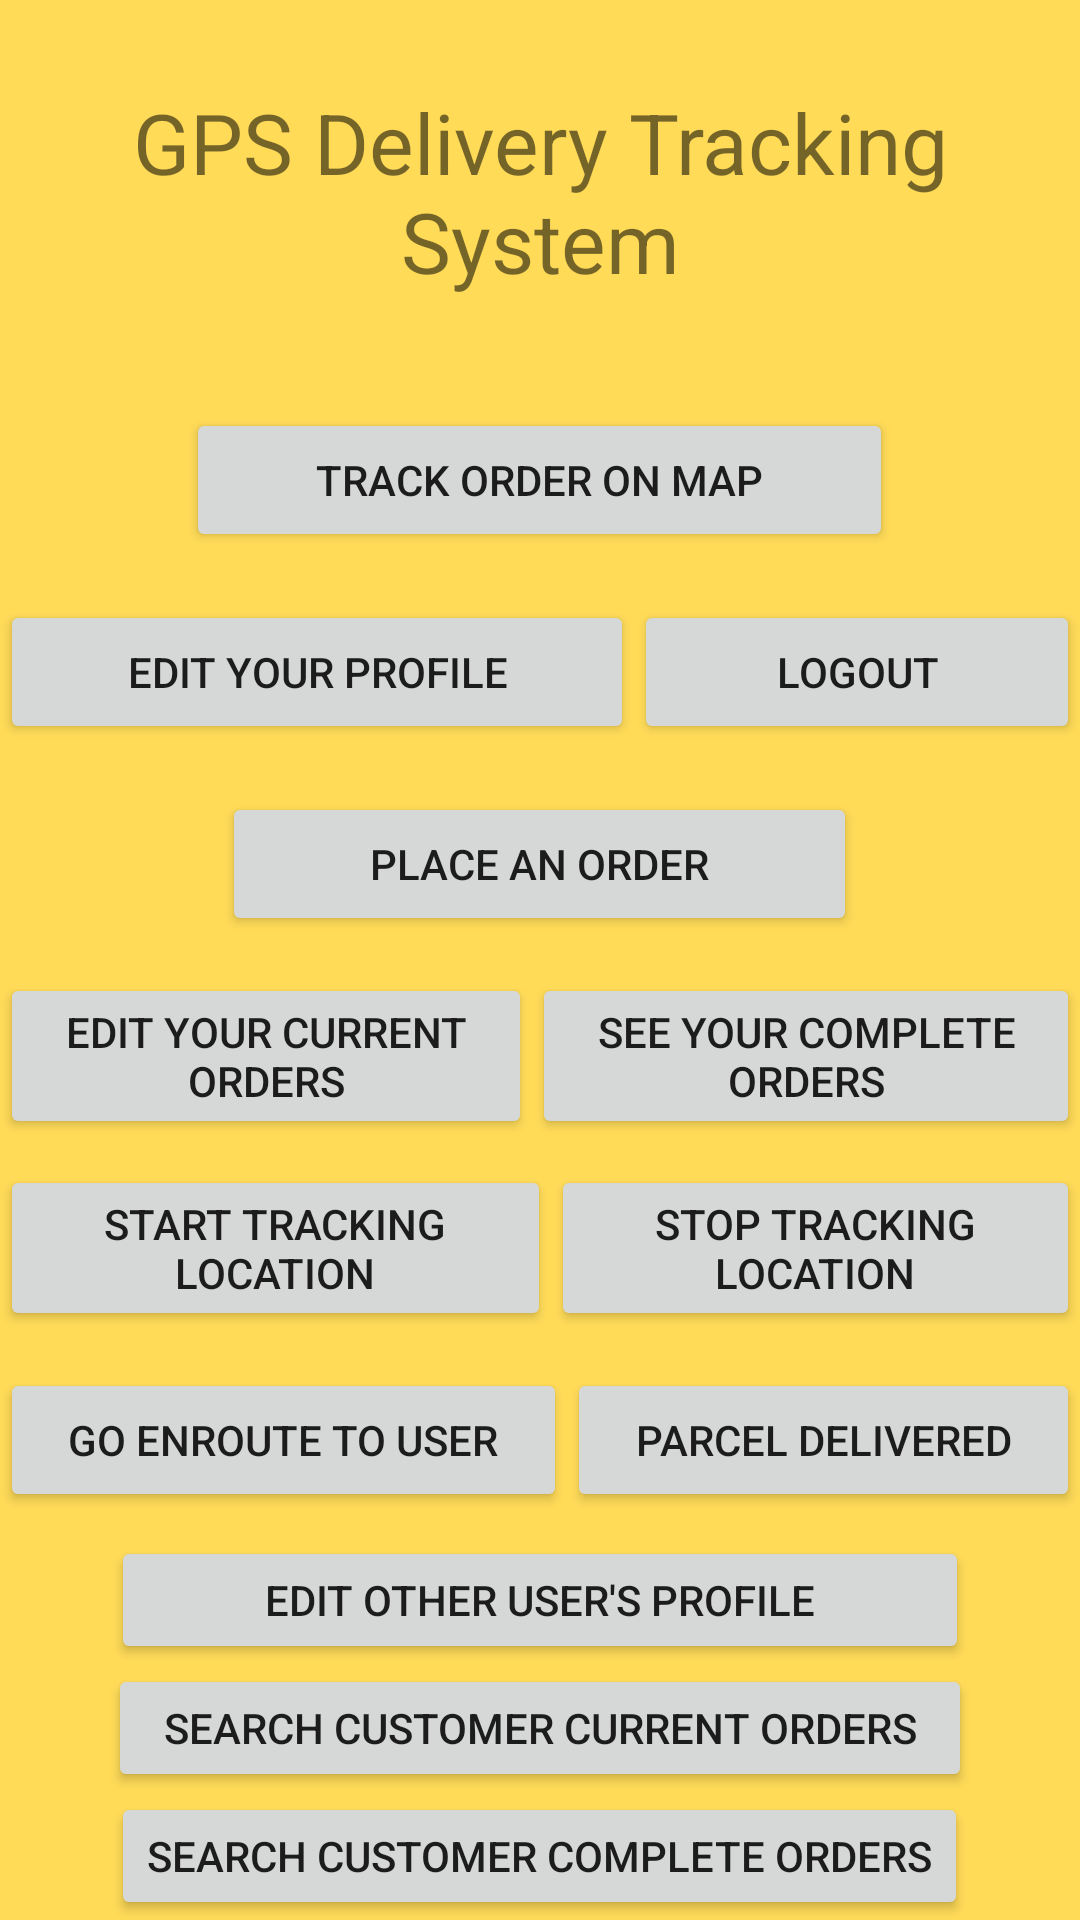

This screen was rendered from an Android layout file. Write that file and the resources it references.
<!-- AndroidManifest.xml: application theme AppTheme -->
<!-- res/layout/activity_home.xml -->
<LinearLayout xmlns:android="http://schemas.android.com/apk/res/android"
    xmlns:tools="http://schemas.android.com/tools"
    android:orientation="vertical"
    android:layout_width="match_parent"
    android:layout_height="match_parent">

    <LinearLayout
        android:id="@+id/TitleSection"
        android:layout_width="match_parent"
        android:layout_height="0dp"
        android:layout_weight="1"
        android:orientation="vertical">

        <LinearLayout
            android:layout_width="match_parent"
            android:layout_height="0dp"
            android:layout_weight="1"
            android:gravity="center"
            android:orientation="horizontal">

            <TextView
                android:id="@+id/textView25"
                android:layout_width="wrap_content"
                android:layout_height="wrap_content"
                android:layout_weight="1"
                android:gravity="center"
                android:text="GPS Delivery Tracking System"
                android:textSize="28dp" />

        </LinearLayout>


    </LinearLayout>


    <LinearLayout
        android:id="@+id/AllUsersSection"
        android:layout_width="match_parent"
        android:layout_height="0dp"
        android:layout_weight="1"
        android:orientation="vertical">

        <LinearLayout
            android:layout_width="match_parent"
            android:layout_height="0dp"
            android:layout_weight="1"
            android:gravity="center"
            android:orientation="horizontal">

            <TextView
                android:id="@+id/textView2"
                android:layout_width="wrap_content"
                android:layout_height="wrap_content"
                android:layout_weight="1" />

            <Button
                android:id="@+id/btnOpenMap"
                android:layout_width="wrap_content"
                android:layout_height="wrap_content"
                android:layout_weight="1"
                android:text="Track Order On Map" />

            <TextView
                android:id="@+id/textView3"
                android:layout_width="wrap_content"
                android:layout_height="wrap_content"
                android:layout_weight="1" />

        </LinearLayout>

        <LinearLayout
            android:layout_width="match_parent"
            android:layout_height="0dp"
            android:layout_weight="1"
            android:gravity="center"
            android:orientation="horizontal">

            <Button
                android:id="@+id/btnUserInfo"
                android:layout_width="wrap_content"
                android:layout_height="wrap_content"
                android:layout_weight="1"
                android:text="Edit Your Profile" />

            <Button
                android:id="@+id/btnLogout"
                android:layout_width="wrap_content"
                android:layout_height="wrap_content"
                android:layout_weight="1"
                android:text="Logout" />

        </LinearLayout>


    </LinearLayout>

    <LinearLayout
        android:id="@+id/CurrentCustomersOrdersSection"
        android:layout_width="match_parent"
        android:layout_height="0dp"
        android:layout_weight="1"
        android:orientation="vertical">

        <LinearLayout
            android:layout_width="match_parent"
            android:layout_height="0dp"
            android:layout_weight="1"
            android:gravity="center"
            android:orientation="horizontal">

            <TextView
                android:id="@+id/textView35"
                android:layout_width="wrap_content"
                android:layout_height="wrap_content"
                android:layout_weight="1" />

            <Button
                android:id="@+id/btnOrderPage"
                android:layout_width="wrap_content"
                android:layout_height="wrap_content"
                android:layout_weight="1"
                android:text="Place an Order" />

            <TextView
                android:id="@+id/textView36"
                android:layout_width="wrap_content"
                android:layout_height="wrap_content"
                android:layout_weight="1" />
        </LinearLayout>

        <LinearLayout
            android:layout_width="match_parent"
            android:layout_height="0dp"
            android:layout_weight="1"
            android:gravity="center"
            android:orientation="horizontal">

            <Button
                android:id="@+id/btnEditYourCurrentOrders"
                android:layout_width="wrap_content"
                android:layout_height="wrap_content"
                android:layout_weight="1"
                android:text="Edit Your Current Orders" />

            <Button
                android:id="@+id/btnSeeYourCompleteOrders"
                android:layout_width="wrap_content"
                android:layout_height="wrap_content"
                android:layout_weight="1"
                android:text="See Your Complete Orders" />

        </LinearLayout>

    </LinearLayout>


    <LinearLayout
        android:id="@+id/DriverStatusSection"
        android:layout_width="match_parent"
        android:layout_height="0dp"
        android:layout_weight="1"
        android:orientation="vertical">

        <LinearLayout
            android:layout_width="match_parent"
            android:layout_height="0dp"
            android:layout_weight="1"
            android:gravity="center"
            android:orientation="horizontal">

            <Button
                android:id="@+id/btnRunService"
                android:layout_width="wrap_content"
                android:layout_height="wrap_content"
                android:layout_weight="1"
                android:text="Start Tracking Location" />

            <Button
                android:id="@+id/btnStopService"
                android:layout_width="wrap_content"
                android:layout_height="wrap_content"
                android:layout_weight="1"
                android:text="Stop Tracking Location" />

        </LinearLayout>

        <LinearLayout
            android:layout_width="match_parent"
            android:layout_height="0dp"
            android:layout_weight="1"
            android:gravity="center"
            android:orientation="horizontal">

            <Button
                android:id="@+id/btnEnroute"
                android:layout_width="wrap_content"
                android:layout_height="wrap_content"
                android:layout_weight="1"
                android:text="Go Enroute to User" />

            <Button
                android:id="@+id/btnParcelDelivered"
                android:layout_width="wrap_content"
                android:layout_height="wrap_content"
                android:layout_weight="1"
                android:text="Parcel Delivered" />
        </LinearLayout>



    </LinearLayout>

    <LinearLayout
        android:id="@+id/AdminSection"
        android:layout_width="match_parent"
        android:layout_height="0dp"
        android:layout_weight="1"
        android:orientation="vertical">

        <LinearLayout
            android:layout_width="match_parent"
            android:layout_height="0dp"
            android:layout_weight="1"
            android:gravity="center"
            android:orientation="vertical">

            <Button
                android:id="@+id/btnSearchUserId"
                android:layout_width="286dp"
                android:layout_height="wrap_content"
                android:layout_weight="1"
                android:text="Edit Other User's Profile" />

            <Button
                android:id="@+id/btnSearchCustomerCurrentOrders"
                android:layout_width="288dp"
                android:layout_height="wrap_content"
                android:layout_weight="1"
                android:text="Search Customer Current Orders" />

            <Button
                android:id="@+id/btnSearchCustomerCompleteOrders"
                android:layout_width="wrap_content"
                android:layout_height="wrap_content"
                android:layout_weight="1"
                android:text="Search Customer Complete Orders" />
        </LinearLayout>


    </LinearLayout>



</LinearLayout>
<!-- resources referenced by this layout -->
<resources>
  <style name="AppTheme" parent="Theme.AppCompat.Light.DarkActionBar">
          
          <item name="colorPrimary">@color/colorPrimary</item>
          <item name="colorPrimaryDark">@color/colorPrimaryDark</item>
          <item name="colorAccent">@color/colorAccent</item>
          <item name="android:windowBackground">#FFDB58</item>
      </style>
  <color name="colorPrimary">#008577</color>
  <color name="colorPrimaryDark">#00574B</color>
  <color name="colorAccent">#D81B60</color>
</resources>
